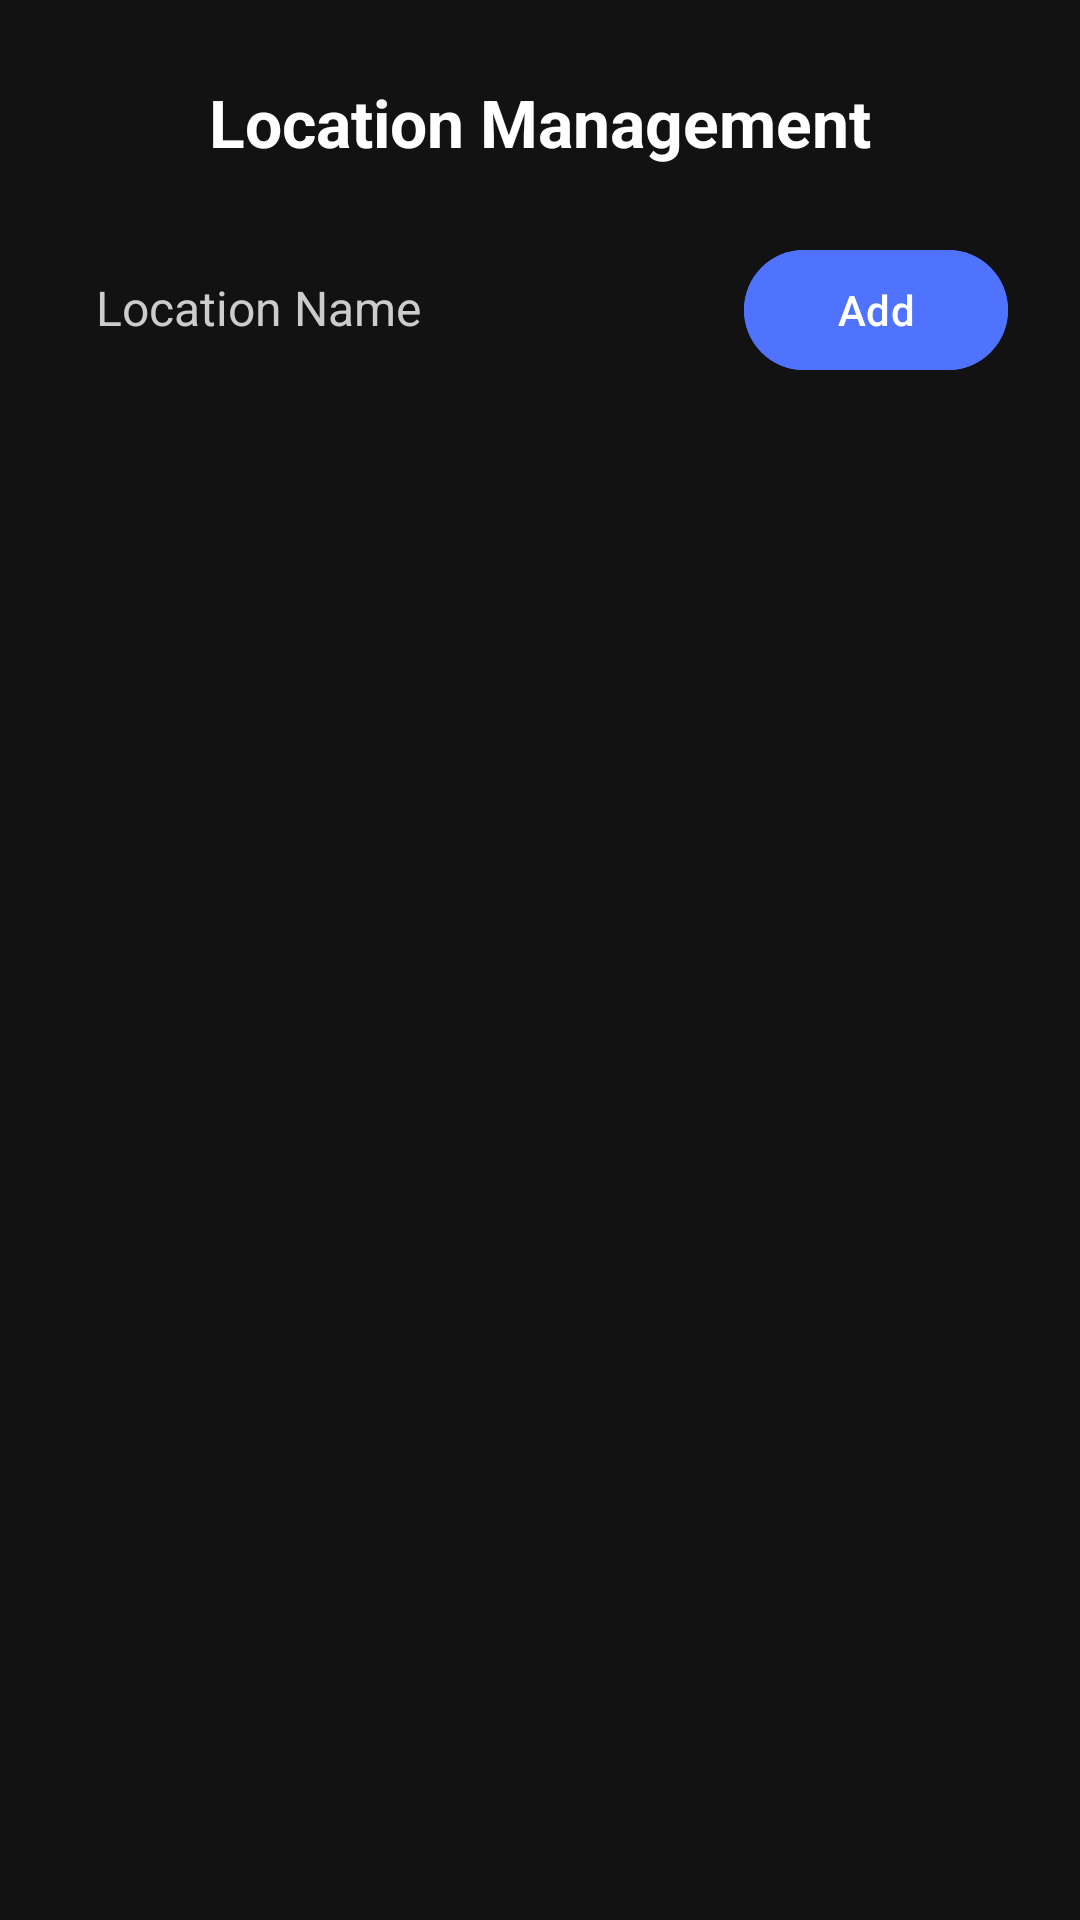

Write the Android layout XML for this screen, with the resource values it uses.
<!-- AndroidManifest.xml: application theme Theme.Autonomous_Delivery_Robot -->
<!-- res/layout/fragment_location_management.xml -->
<?xml version="1.0" encoding="utf-8"?>
<RelativeLayout xmlns:android="http://schemas.android.com/apk/res/android"
    android:layout_width="match_parent"
    android:layout_height="match_parent"
    android:background="@color/background"
    android:padding="16dp">

    
    <TextView
        android:id="@+id/titleTextView"
        android:layout_width="wrap_content"
        android:layout_height="wrap_content"
        android:text="Location Management"
        android:textSize="22sp"
        android:textColor="@color/on_background"
        android:textStyle="bold"
        android:layout_marginTop="10dp"
        android:layout_marginBottom="16dp"
        android:layout_alignParentTop="true"
        android:layout_centerHorizontal="true" />

    
    <LinearLayout
        android:id="@+id/layoutAddLocation"
        android:layout_width="match_parent"
        android:layout_height="wrap_content"
        android:layout_below="@id/titleTextView"
        android:orientation="horizontal"
        android:background="@drawable/bg_rounded_card"
        android:padding="8dp"
        android:layout_marginBottom="12dp">

        <EditText
            android:id="@+id/editTextLocationName"
            android:layout_width="0dp"
            android:layout_height="wrap_content"
            android:layout_weight="1"
            android:hint="Location Name"
            android:background="@android:color/transparent"
            android:textColor="@color/on_surface"
            android:textColorHint="@color/on_surface_medium"
            android:padding="8dp"
            android:textSize="16sp" />

        <Button
            android:id="@+id/buttonAddLocation"
            android:layout_width="wrap_content"
            android:layout_height="wrap_content"
            android:text="Add"
            android:textColor="@color/on_primary"
            android:backgroundTint="@color/primary"
            android:layout_marginStart="8dp"
            android:paddingHorizontal="16dp" />
    </LinearLayout>

    
    <FrameLayout
        android:id="@+id/emptyStateContainer"
        android:layout_width="match_parent"
        android:layout_height="match_parent"
        android:layout_below="@id/layoutAddLocation"
        android:visibility="gone">

        <LinearLayout
            android:layout_width="match_parent"
            android:layout_height="wrap_content"
            android:layout_gravity="center"
            android:orientation="vertical"
            android:gravity="center">

            <ImageView
                android:layout_width="120dp"
                android:layout_height="120dp"
                android:src="@drawable/ic_location"
                android:alpha="0.7"
                android:contentDescription="No locations" />

            <TextView
                android:layout_width="wrap_content"
                android:layout_height="wrap_content"
                android:text="No Locations Yet"
                android:textColor="@color/on_background"
                android:textSize="18sp"
                android:textStyle="bold"
                android:layout_marginTop="16dp" />

            <TextView
                android:layout_width="wrap_content"
                android:layout_height="wrap_content"
                android:text="Add your first location to get started"
                android:textColor="@color/on_surface_medium"
                android:textSize="14sp"
                android:layout_marginTop="8dp" />
        </LinearLayout>
    </FrameLayout>

    
    <ListView
        android:id="@+id/listViewLocations"
        android:layout_width="match_parent"
        android:layout_height="match_parent"
        android:layout_below="@id/layoutAddLocation"
        android:divider="@color/surface_variant"
        android:dividerHeight="1dp"
        android:layout_marginTop="4dp"
        android:background="@color/background" />

    
    <ProgressBar
        android:id="@+id/progressLoading"
        android:layout_width="wrap_content"
        android:layout_height="wrap_content"
        android:layout_centerInParent="true"
        android:visibility="gone" />

</RelativeLayout>
<!-- resources referenced by this layout -->
<resources>
  <color name="background">#121212</color>
  <color name="on_background">#FFFFFF</color>
  <color name="on_primary">#FFFFFF</color>
  <color name="on_surface">#FFFFFF</color>
  <color name="on_surface_medium">#CCCCCC</color>
  <color name="primary">#4F73FF</color>
  <color name="surface_variant">#2A2A2A</color>
  <!-- drawable ic_location (drawable) -->
  <vector xmlns:android="http://schemas.android.com/apk/res/android"
      android:width="24dp"
      android:height="24dp"
      android:viewportWidth="24"
      android:viewportHeight="24">
      <path
          android:fillColor="#000000"
          android:pathData="M12 2a7 7 0 0 0 -7 7c0 5.25 7 13 7 13s7 -7.75 7 -13a7 7 0 0 0 -7 -7zm0 9.5a2.5 2.5 0 1 1 0 -5 2.5 2.5 0 0 1 0 5z" />
  </vector>
  <style name="Theme.Autonomous_Delivery_Robot" parent="Base.Theme.Autonomous_Delivery_Robot" />
  <style name="Base.Theme.Autonomous_Delivery_Robot" parent="Theme.Material3.DayNight.NoActionBar">
          
          <item name="colorPrimary">@color/primary</item>
      </style>
</resources>
